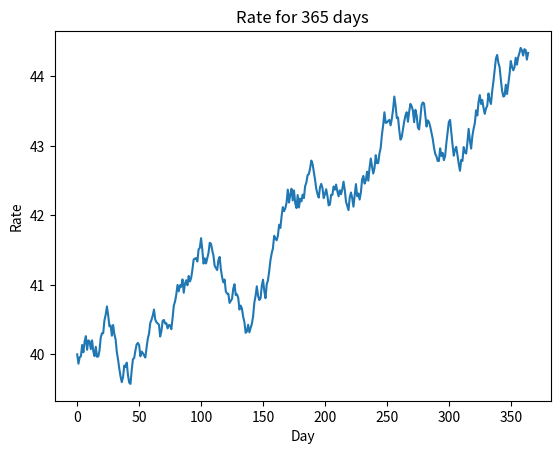

Generate this figure with matplotlib:
import numpy as np
import matplotlib.pyplot as plt

rate = [40]

for i in range(364):
    change = np.random.uniform(-0.2, 0.2)
    rate.append(rate[-1] + change)

rate = np.array(rate)

avg_rate = np.mean(rate)
max_rate = np.max(rate)
min_rate = np.min(rate)
max_day = np.argmax(rate)
min_day = np.argmin(rate)

increase_days = np.sum(rate[1:] > rate[:-1])

print("Середнє:", avg_rate)
print("Максимум:", max_rate, "день:", max_day)
print("Мінімум:", min_rate, "день:", min_day)
print("Днів росту:", increase_days)

plt.plot(rate)
plt.title("Rate for 365 days")
plt.xlabel("Day")
plt.ylabel("Rate")
plt.show()
